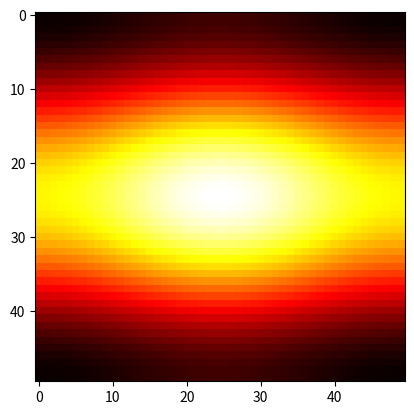

This chart was generated by the following Python code:
# To add a new cell, type '# %%'
# To add a new markdown cell, type '# %% [markdown]'
# %% Change working directory from the workspace root to the ipynb file location. Turn this addition off with the DataScience.changeDirOnImportExport setting
# ms-python.python added
import os
try:
	os.chdir(os.path.join(os.getcwd(), '..\\..\..\AppData\Local\Temp'))
	print(os.getcwd())
except:
	pass
# %% [markdown]
# # Распределение поля в апертуре антенной решётки
# 
# Определим библиотеки с кодом из которых мы будем работать

# %%
import numpy as np
from math import *
import matplotlib.pyplot as plt

to_rad = pi/180
to_deg = 180/pi

# %% [markdown]
# ## Параметры решётки

# %%
# Параметры
f0 = 3 #ГГц
lmd = 30.0/f0 #см
k = 2*pi/lmd

Nx = 50
Ny = 50
dx = 0.8*lmd/2
dy = 0.6*lmd/2

# Пьедесталы
deltaX = 0.3
deltaY = 0.8

# Апертура
Lx = (Nx-1) * dx
Ly = (Ny-1) * dy

# print(pi%3)

# %% [markdown]
# ## Функции амплитудно-фазового распределения

# %%
def A(_x, _L, _DeltaX):
    return _DeltaX+(1-_DeltaX)*((cos(pi*_x/_L))**2)

def A_xy(_x,_y):
    return A(_x, Lx, deltaX)*A(_y, Ly, deltaY)

def Psi(_x,_y,_z,_th,_phi):
    return (k*((_x*cos(_phi) + _y*sin(_phi))*sin(_th) + _z*cos(_th)))%(2*pi)


# %%
th = 15*to_rad
phi = 10*to_rad
a = []
psi = []
X = np.zeros(Nx)
Y = np.zeros(Ny)
for _i in range(Nx):
    a.append([])
    psi.append([])
    x = _i*dx - Lx/2
    X[_i] = x
    for _j in range(Ny):
        y = _j*dy - Ly/2
        a[_i].append(A_xy(x,y))
        psi[_i].append(Psi(x,y,0,th,phi))

for _i in range (Ny):
    Y[_i] = _i * dy - Ly/2


# %%
# a = np.random.random((16, 16))
plt.imshow(a, cmap='hot', interpolation='nearest')
plt.show()


# %%


